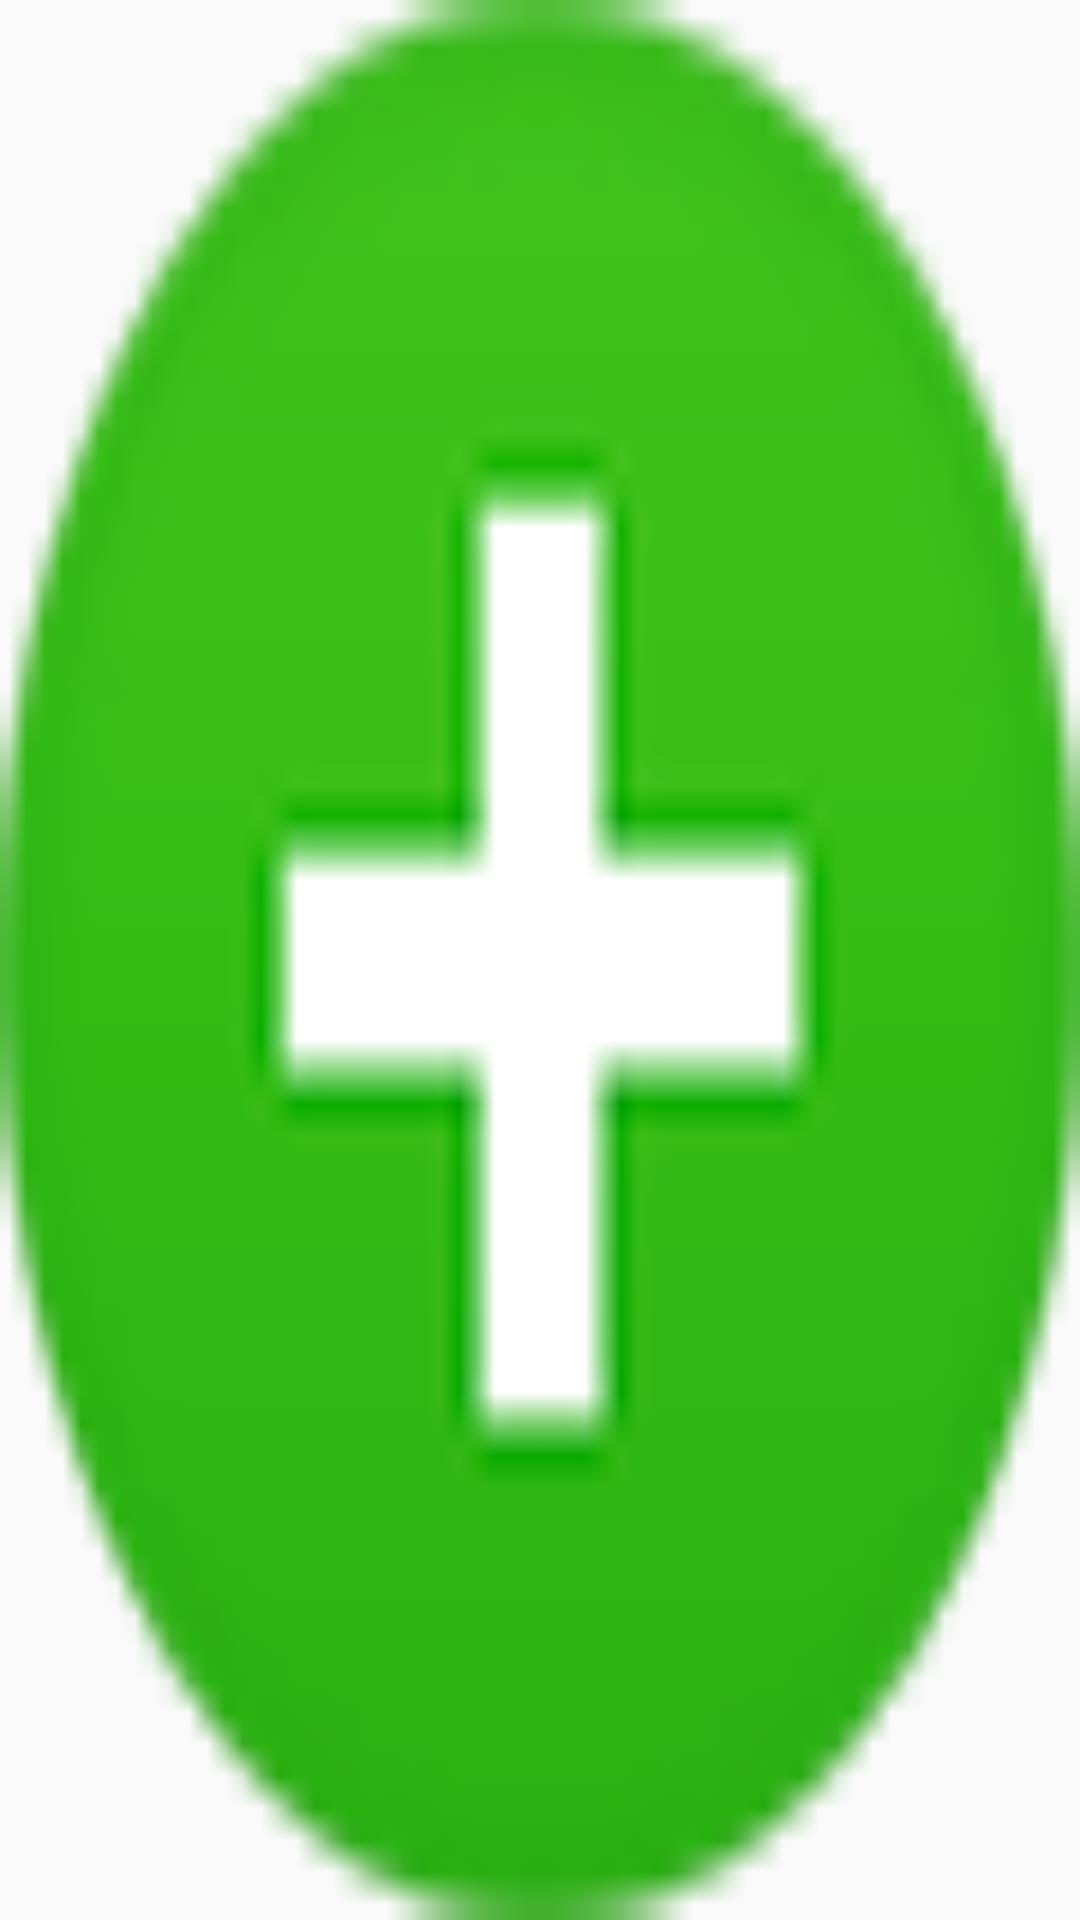

The Android layout XML behind this screen, and the referenced resources:
<!-- AndroidManifest.xml: application theme AppTheme -->
<!-- res/layout/float_button_layout.xml -->
<?xml version="1.0" encoding="utf-8"?>
<LinearLayout xmlns:android="http://schemas.android.com/apk/res/android"
    android:orientation="vertical" android:layout_width="45dp"
    android:layout_height="45dp"
    android:id="@+id/float_button_view">
    
        <TextView
            android:layout_width="match_parent"
            android:layout_height="match_parent"
            android:id="@+id/float_button_textView"
            android:textColor="#ffffff"
            android:gravity="center"
            android:background="@drawable/float_icon"/>

</LinearLayout>
<!-- resources referenced by this layout -->
<resources>
  <!-- drawable float_icon: png bitmap (drawable, 6126 bytes) -->
  <style name="AppTheme" parent="Theme.AppCompat.Light.DarkActionBar">
          
          <item name="colorPrimary">@color/colorPrimary</item>
          <item name="colorPrimaryDark">@color/colorPrimaryDark</item>
          <item name="colorAccent">@color/colorAccent</item>
      </style>
  <color name="colorPrimary">#259b24</color>
  <color name="colorPrimaryDark">#303F9F</color>
  <color name="colorAccent">#FF4081</color>
</resources>
